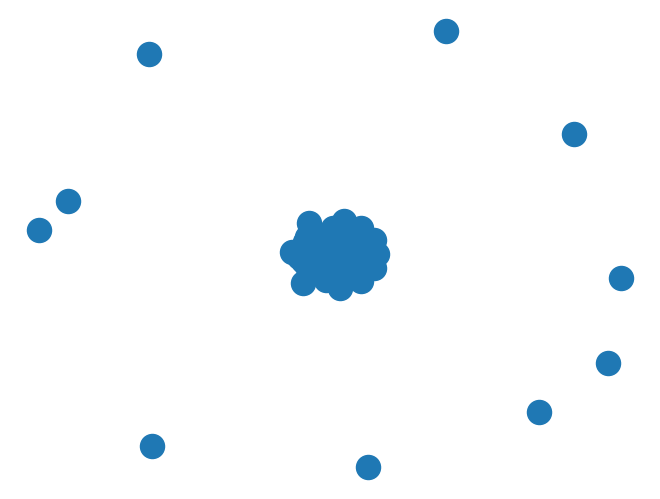

Write Python code to recreate this figure.
"""

un reseau

une methode qui fais une simulation de connection entre 2 node donné

une methode qui fais N simulation en appelant la fonction d'avant avec des node prise au hazard a chaque fois et compute la distribution de probabilité pour la latence et le débit

une methode qui ajoute un lien au hazard entre deux node entre deux rayon donné (plus long que X et plus petit que Y

un main ou faire des test
"""

import networkx as nx
import random
import matplotlib.pyplot as plt

MinimalLinkRule = 1
MaximalLinkRule = 8

"""
Take the Graph an an argument and add a new Node Connected to a random ammount on Other Node
"""
def AddNodePlusRandomLink(G):
    n = len(G.nodes())
    G.add_node(n)
    n = len(G.nodes())
    nodeList = list(G.nodes())
    if n>1:
        if n < MinimalLinkRule+1:
            NumberOfLink = random.randint(MinimalLinkRule, MaximalLinkRule + 1)
            for i in range(0,NumberOfLink):
                StartNodeIndex = n-1
                EndNodeIndex = random.choice(nodeList)
                nodeList.remove(EndNodeIndex)
                G.add_edge(*(str(StartNodeIndex), str(EndNodeIndex)))
        else:
            for i in range(0, n-1):
                StartNodeIndex = n
                EndNodeIndex = i
                G.add_edge(*(str(StartNodeIndex), str(EndNodeIndex)))

def SimulateLinkBetweeTwoNode(G):
    print("hello")

def main():
    G = nx.Graph()
    for i in range(0,10):
        AddNodePlusRandomLink(G)

    nx.draw(G)
    plt.show()
    print("Done")

if __name__== "__main__":
    main()
